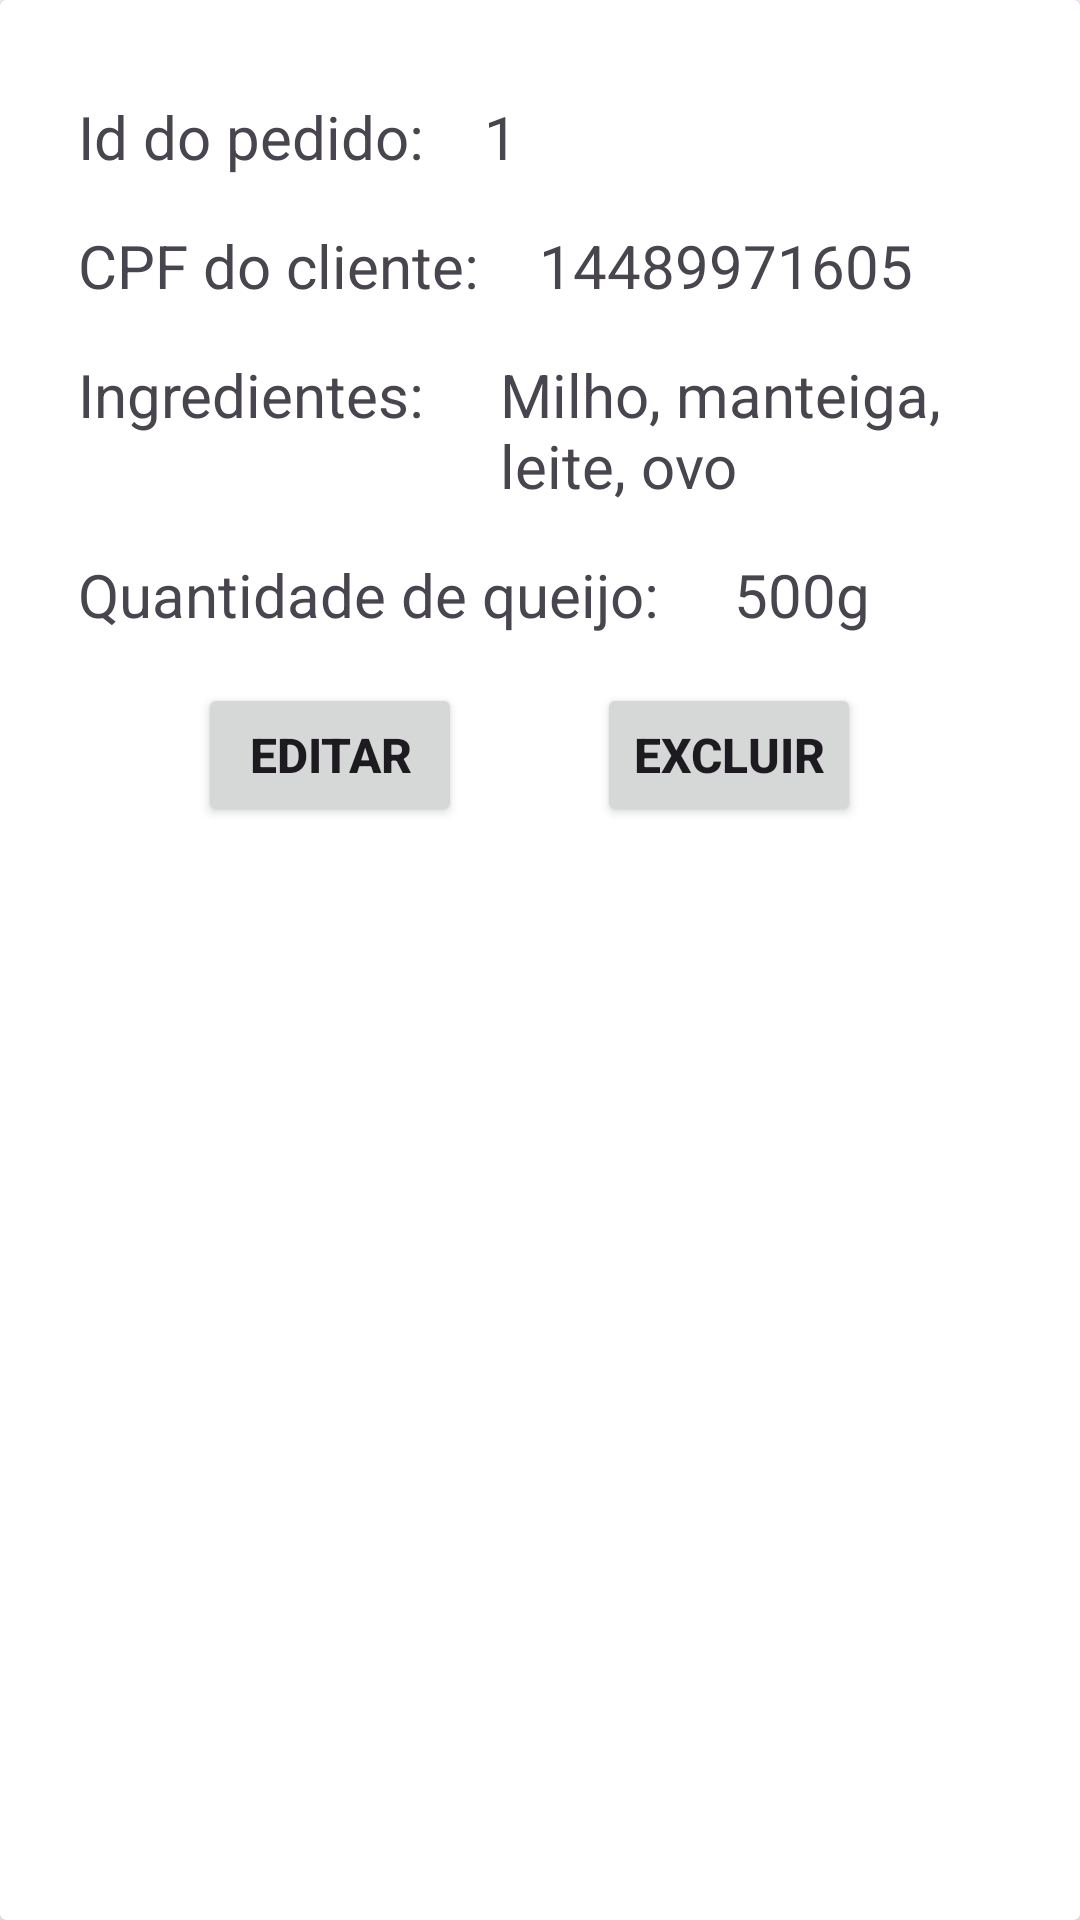

Android layout source for this screen:
<!-- AndroidManifest.xml: application theme Theme.PamonhasMiiBao -->
<!-- res/layout/card_view_pedidos.xml -->
<?xml version="1.0" encoding="utf-8"?>
<androidx.cardview.widget.CardView
    xmlns:android="http://schemas.android.com/apk/res/android"
    xmlns:tools="http://schemas.android.com/tools"
    android:layout_width="match_parent"
    android:layout_height="wrap_content"
    android:layout_margin="16dp">

    <LinearLayout
        android:layout_width="match_parent"
        android:layout_height="match_parent"
        android:orientation="vertical"
        android:padding="16dp">

        <LinearLayout
            android:layout_width="match_parent"
            android:layout_height="wrap_content"
            android:orientation="horizontal"
            android:layout_marginTop="16dp">

            <TextView
                android:layout_width="wrap_content"
                android:layout_height="wrap_content"
                android:layout_marginStart="10dp"
                android:fontFamily="sans-serif"
                android:text="Id do pedido:"
                android:textSize="20sp"/>

            <TextView
                android:id="@+id/textView_adapterIdPedido"
                android:layout_width="wrap_content"
                android:layout_height="match_parent"
                android:layout_marginStart="20dp"
                android:fontFamily="sans-serif"
                android:text="1"
                android:textSize="20sp" />

        </LinearLayout>

        <LinearLayout
            android:layout_width="match_parent"
            android:layout_height="wrap_content"
            android:orientation="horizontal"
            android:layout_marginTop="16dp">

            <TextView
                android:layout_width="wrap_content"
                android:layout_height="wrap_content"
                android:layout_marginStart="10dp"
                android:fontFamily="sans-serif"
                android:text="CPF do cliente:"
                android:textSize="20sp"/>

            <TextView
                android:id="@+id/textView_adapterCpfClientePedido"
                android:layout_width="wrap_content"
                android:layout_height="match_parent"
                android:layout_marginStart="20dp"
                android:fontFamily="sans-serif"
                android:text="14489971605"
                android:textSize="20sp" />

        </LinearLayout>

        <LinearLayout
            android:layout_width="match_parent"
            android:layout_height="wrap_content"
            android:orientation="horizontal"
            android:layout_marginTop="16dp">

            <TextView
                android:layout_width="wrap_content"
                android:layout_height="wrap_content"
                android:layout_marginStart="10dp"
                android:fontFamily="sans-serif"
                android:text="Ingredientes: "
                android:textSize="20sp"/>

            <TextView
                android:id="@+id/textView_adapterIngredientesPedido"
                android:layout_width="wrap_content"
                android:layout_height="wrap_content"  android:layout_marginStart="20dp"
                android:fontFamily="sans-serif"
                android:maxLines="2"  android:ellipsize="end"  android:text="Milho, manteiga, leite, ovo"
                android:textSize="20sp" />

        </LinearLayout>

        <LinearLayout
            android:layout_width="match_parent"
            android:layout_height="wrap_content"
            android:orientation="horizontal"
            android:layout_marginTop="16dp">

            <TextView
                android:layout_width="wrap_content"
                android:layout_height="wrap_content"
                android:layout_marginStart="10dp"
                android:fontFamily="sans-serif"
                android:text="Quantidade de queijo: "
                android:textSize="20sp"/>

            <TextView
                android:id="@+id/textView_adapterTelefone"
                android:layout_width="wrap_content"
                android:layout_height="match_parent"
                android:layout_marginStart="20dp"
                android:fontFamily="sans-serif"
                android:text="500g"
                android:textSize="20sp" />

        </LinearLayout>

        <LinearLayout
            android:layout_width="match_parent"
            android:layout_height="wrap_content"
            android:orientation="horizontal"
            android:layout_marginTop="16dp">

            <Button
                android:layout_width="wrap_content"
                android:layout_height="wrap_content"
                android:layout_marginStart="50dp"
                android:id="@+id/button_adapterEditarPedido"
                android:text="Editar"
                android:textSize="16sp"
                android:textStyle="bold" />

            <Button
                android:layout_width="wrap_content"
                android:layout_height="wrap_content"
                android:layout_marginStart="45dp"
                android:id="@+id/button_adapterExcluirPedido"
                android:text="Excluir"
                android:textSize="16sp"
                android:textStyle="bold" />

        </LinearLayout>

    </LinearLayout>



</androidx.cardview.widget.CardView>
<!-- resources referenced by this layout -->
<resources>
  <style name="Theme.PamonhasMiiBao" parent="Base.Theme.PamonhasMiiBao" />
  <style name="Base.Theme.PamonhasMiiBao" parent="Theme.Material3.DayNight.NoActionBar">
          
          
      </style>
</resources>
